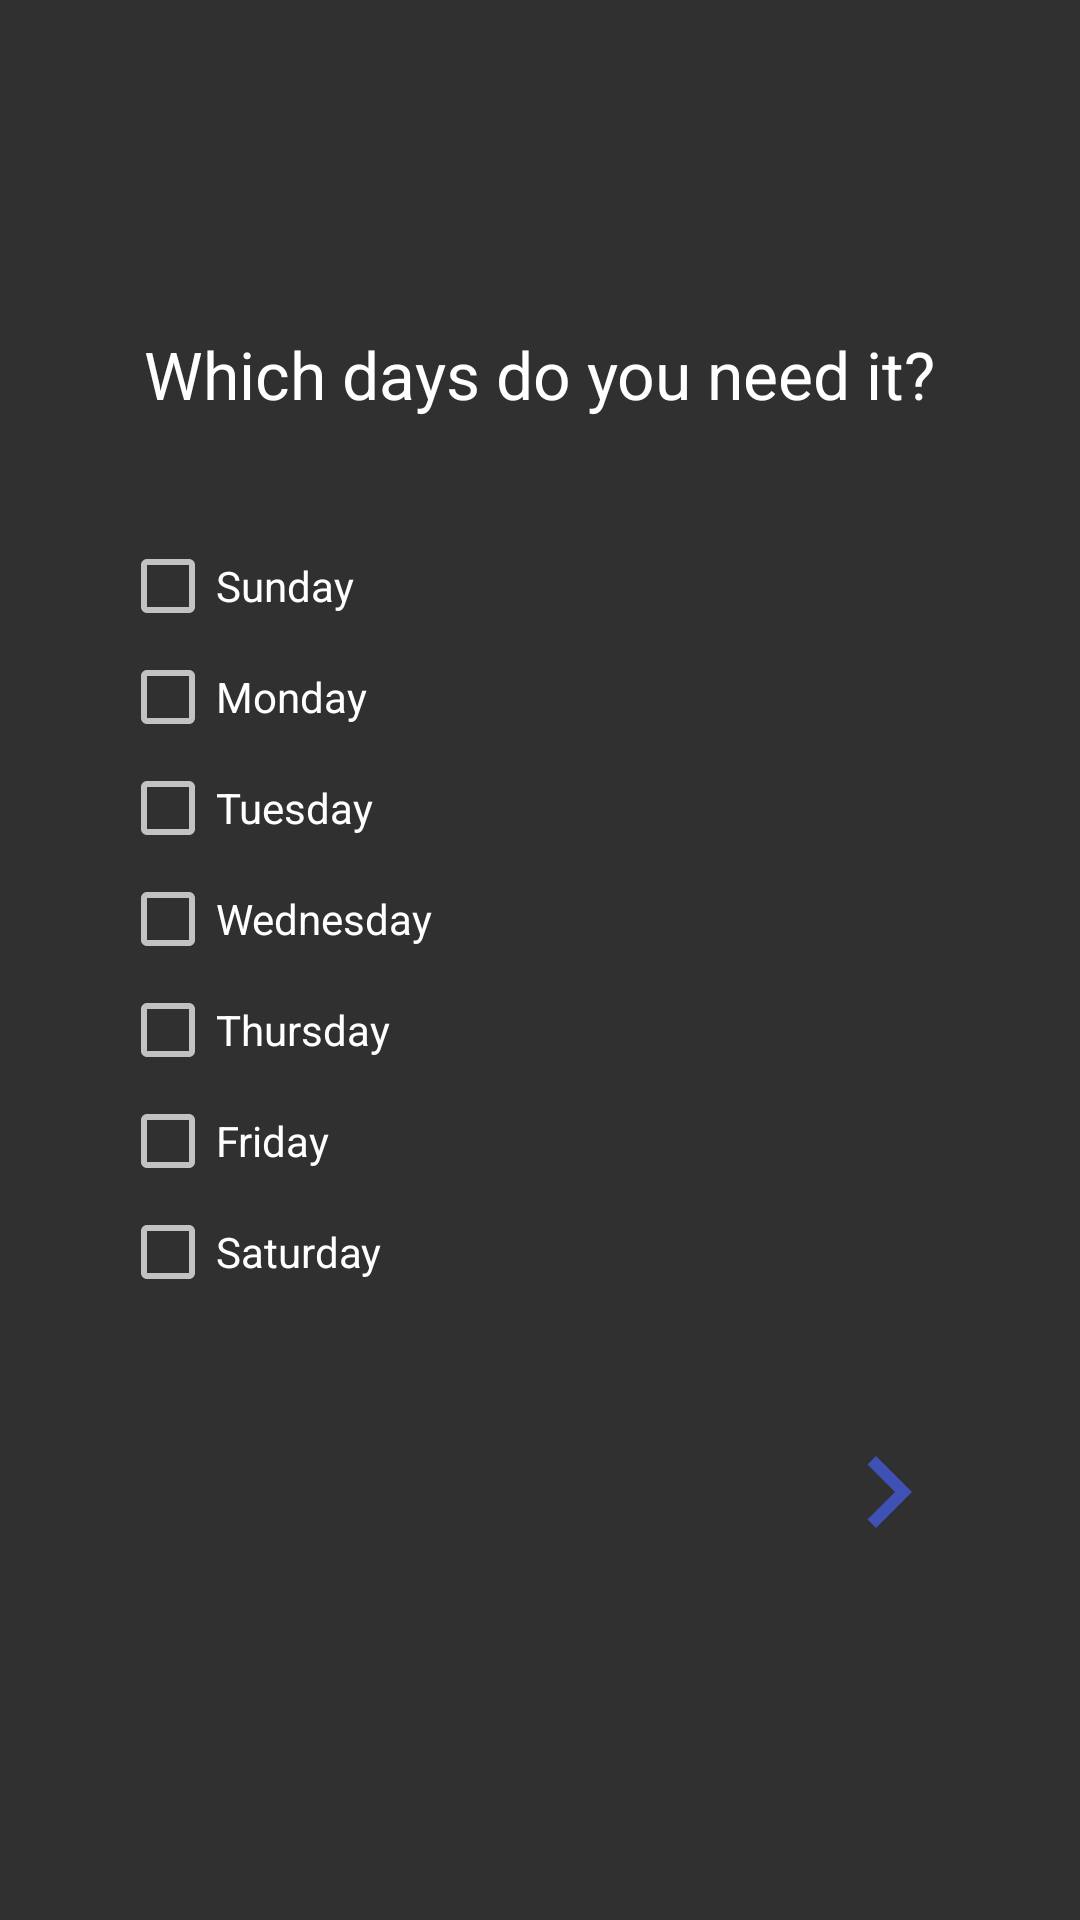

The Android layout XML behind this screen, and the referenced resources:
<!-- AndroidManifest.xml: application theme AppTheme -->
<!-- res/layout/fragment_specific_days.xml -->
<RelativeLayout xmlns:android="http://schemas.android.com/apk/res/android"
    xmlns:tools="http://schemas.android.com/tools"
    android:layout_width="match_parent"
    android:layout_height="match_parent"
    tools:context=".onboarding.SelectSpecDays">

    <TextView
        android:id="@+id/lblSelectDay"
        android:layout_width="wrap_content"
        android:layout_height="wrap_content"
        android:layout_alignParentTop="true"
        android:layout_centerHorizontal="true"
        android:layout_marginTop="110dp"
        android:text="@string/days"
        android:textAppearance="?android:attr/textAppearanceLarge" />

    <CheckBox
        android:id="@+id/sunday"
        android:layout_width="match_parent"
        android:layout_height="wrap_content"
        android:layout_below="@+id/lblSelectDay"
        android:layout_centerHorizontal="true"
        android:layout_marginLeft="40dp"
        android:layout_marginRight="40dp"
        android:layout_marginTop="40dp"
        android:checked="false"
        android:text="@string/sunday" />

    <CheckBox
        android:id="@+id/monday"
        android:layout_width="match_parent"
        android:layout_height="wrap_content"
        android:layout_below="@+id/sunday"
        android:layout_centerHorizontal="true"
        android:layout_marginLeft="40dp"
        android:layout_marginRight="40dp"
        android:layout_marginTop="5dp"
        android:checked="false"
        android:text="@string/monday" />

    <CheckBox
        android:id="@+id/tuesday"
        android:layout_width="match_parent"
        android:layout_height="wrap_content"
        android:layout_below="@+id/monday"
        android:layout_centerHorizontal="true"
        android:layout_marginLeft="40dp"
        android:layout_marginRight="40dp"
        android:layout_marginTop="5dp"
        android:checked="false"
        android:text="@string/tuesday" />

    <CheckBox
        android:id="@+id/wednesday"
        android:layout_width="match_parent"
        android:layout_height="wrap_content"
        android:layout_below="@+id/tuesday"
        android:layout_centerHorizontal="true"
        android:layout_marginLeft="40dp"
        android:layout_marginRight="40dp"
        android:layout_marginTop="5dp"
        android:checked="false"
        android:text="@string/wednesday" />

    <CheckBox
        android:id="@+id/thursday"
        android:layout_width="match_parent"
        android:layout_height="wrap_content"
        android:layout_below="@+id/wednesday"
        android:layout_centerHorizontal="true"
        android:layout_marginLeft="40dp"
        android:layout_marginRight="40dp"
        android:layout_marginTop="5dp"
        android:checked="false"
        android:text="@string/thursday" />

    <CheckBox
        android:id="@+id/friday"
        android:layout_width="match_parent"
        android:layout_height="wrap_content"
        android:layout_below="@+id/thursday"
        android:layout_centerHorizontal="true"
        android:layout_marginLeft="40dp"
        android:layout_marginRight="40dp"
        android:layout_marginTop="5dp"
        android:checked="false"
        android:text="@string/friday" />

    <CheckBox
        android:id="@+id/saturday"
        android:layout_width="match_parent"
        android:layout_height="wrap_content"
        android:layout_below="@+id/friday"
        android:layout_centerHorizontal="true"
        android:layout_marginLeft="40dp"
        android:layout_marginRight="40dp"
        android:layout_marginTop="5dp"
        android:checked="false"
        android:text="@string/saturday" />

    <ImageButton
        android:id="@+id/btnConfirmDays"
        android:layout_width="wrap_content"
        android:layout_height="wrap_content"
        android:layout_alignEnd="@+id/saturday"
        android:layout_below="@+id/saturday"
        android:layout_marginTop="40dp"
        android:background="@drawable/ic_navigate_next"
        android:contentDescription="@string/hintNext" />
</RelativeLayout>
<!-- resources referenced by this layout -->
<resources>
  <!-- drawable ic_navigate_next: png bitmap (drawable-hdpi, 346 bytes) -->
  <string name="days">Which days do you need it?</string>
  <string name="friday">Friday</string>
  <string name="hintNext">Next stage</string>
  <string name="monday">Monday</string>
  <string name="saturday">Saturday</string>
  <string name="sunday">Sunday</string>
  <string name="thursday">Thursday</string>
  <string name="tuesday">Tuesday</string>
  <string name="wednesday">Wednesday</string>
  <style name="AppTheme" parent="Theme.AppCompat.NoActionBar">
          
          <item name="colorPrimary">@color/colorPrimary</item>
          <item name="colorPrimaryDark">@color/colorPrimaryDark</item>
          <item name="colorAccent">@color/colorAccent</item>
      </style>
  <color name="colorPrimary">#9e9e9e</color>
  <color name="colorPrimaryDark">#616161</color>
  <color name="colorAccent">#558b2f</color>
</resources>
